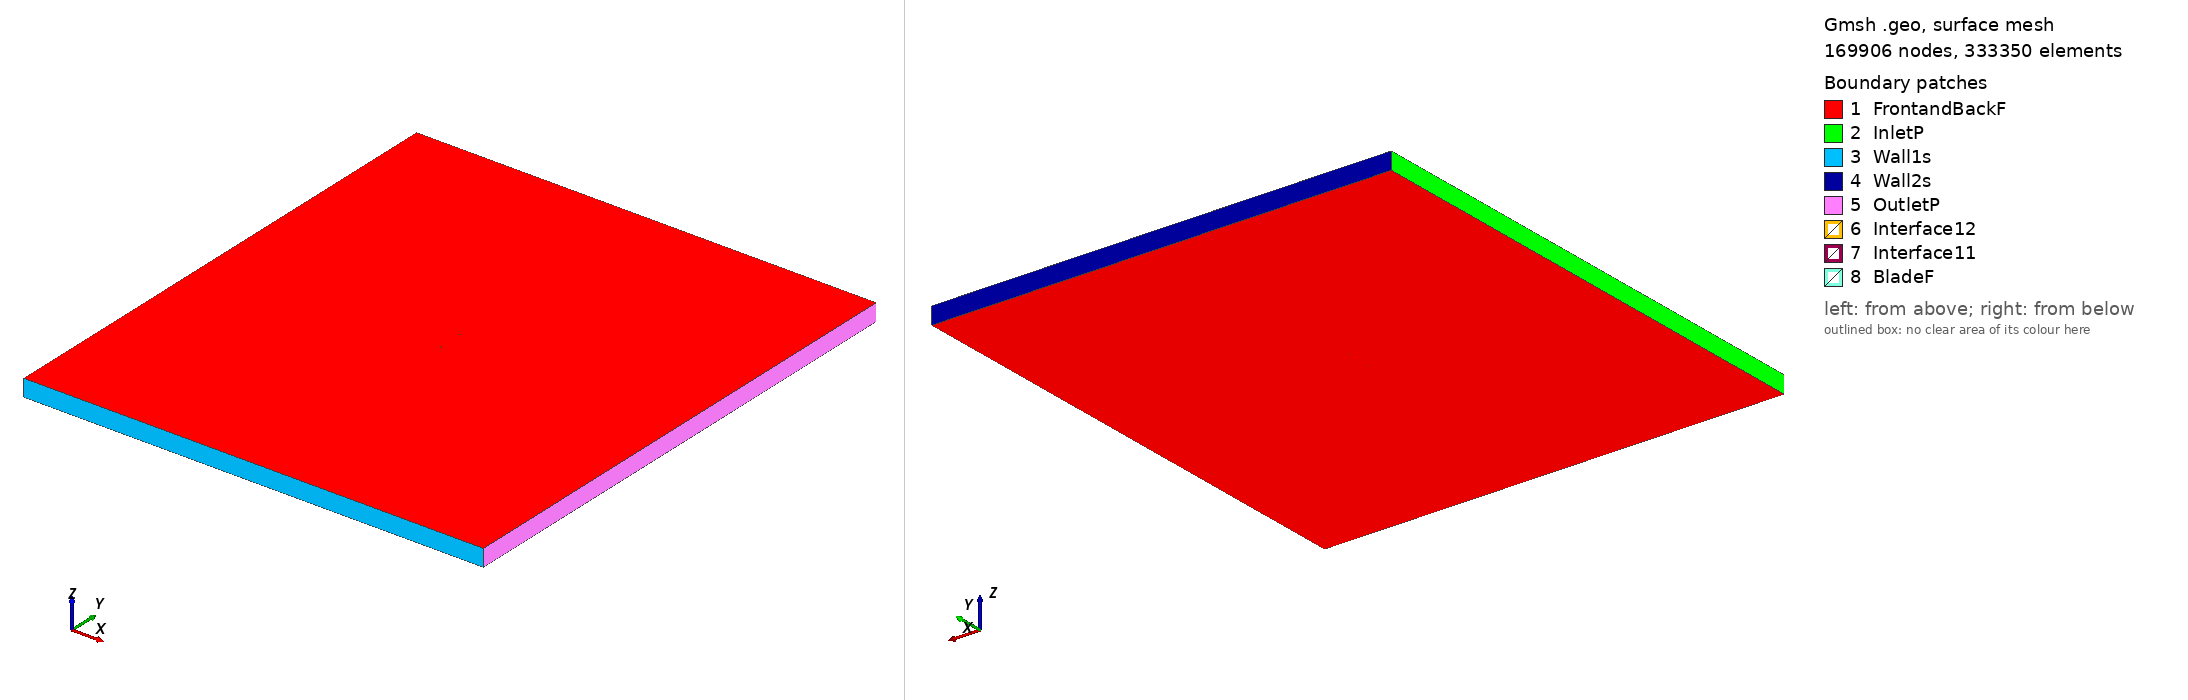

Gmsh geometry script, surface-meshed: 169906 nodes, 333350 surface elements. Boundary patches (legend numbers): 1 FrontandBackF, 2 InletP, 3 Wall1s, 4 Wall2s, 5 OutletP, 6 Interface12, 7 Interface11, 8 BladeF. Left view from above one corner, right view from below the opposite corner. Legend entries are the model's physical surfaces. The drawing asked Gmsh for element sizes between 1% and 20% of the model's largest extent; the script's own settings can give other sizes.

=== raf32md_tsr_5.6432_aoa_8.0099.geo (drawn) ===
SetFactory("OpenCASCADE");

Point(1) = {0.074018, 0.725450, 0, 1.0};
Point(2) = {0.064822, 0.724578, 0, 1.0};
Point(3) = {0.048847, 0.723494, 0, 1.0};
Point(4) = {0.032946, 0.722937, 0, 1.0};
Point(5) = {0.017145, 0.723094, 0, 1.0};
Point(6) = {0.001447, 0.723980, 0, 1.0};
Point(7) = {-0.014131, 0.725720, 0, 1.0};
Point(8) = {-0.029567, 0.728468, 0, 1.0};
Point(9) = {-0.044839, 0.732379, 0, 1.0};
Point(10) = {-0.052405, 0.734840, 0, 1.0};
Point(11) = {-0.059911, 0.737719, 0, 1.0};
Point(12) = {-0.067310, 0.741358, 0, 1.0};
Point(13) = {-0.070945, 0.743635, 0, 1.0};
Point(14) = {-0.072709, 0.745154, 0, 1.0};
Point(15) = {-0.074268, 0.748131, 0, 1.0};
Point(16) = {-0.072081, 0.749622, 0, 1.0};
Point(17) = {-0.070068, 0.749872, 0, 1.0};
Point(18) = {-0.066094, 0.750000, 0, 1.0};
Point(19) = {-0.058265, 0.749417, 0, 1.0};
Point(20) = {-0.050496, 0.748400, 0, 1.0};
Point(21) = {-0.042754, 0.747197, 0, 1.0};
Point(22) = {-0.027349, 0.744231, 0, 1.0};
Point(23) = {-0.011961, 0.741142, 0, 1.0};
Point(24) = {0.003445, 0.738177, 0, 1.0};
Point(25) = {0.018822, 0.735010, 0, 1.0};
Point(26) = {0.034256, 0.732246, 0, 1.0};
Point(27) = {0.049738, 0.729824, 0, 1.0};
Point(28) = {0.065289, 0.727898, 0, 1.0};
Point(29) = {0.074230, 0.726960, 0, 1.0};
Point(30) = {-0.074018, -0.725450, 0, 1.0};
Point(31) = {-0.064822, -0.724578, 0, 1.0};
Point(32) = {-0.048847, -0.723494, 0, 1.0};
Point(33) = {-0.032946, -0.722937, 0, 1.0};
Point(34) = {-0.017145, -0.723094, 0, 1.0};
Point(35) = {-0.001447, -0.723980, 0, 1.0};
Point(36) = {0.014131, -0.725720, 0, 1.0};
Point(37) = {0.029567, -0.728468, 0, 1.0};
Point(38) = {0.044839, -0.732379, 0, 1.0};
Point(39) = {0.052405, -0.734840, 0, 1.0};
Point(40) = {0.059911, -0.737719, 0, 1.0};
Point(41) = {0.067310, -0.741358, 0, 1.0};
Point(42) = {0.070945, -0.743635, 0, 1.0};
Point(43) = {0.072709, -0.745154, 0, 1.0};
Point(44) = {0.074268, -0.748131, 0, 1.0};
Point(45) = {0.072081, -0.749622, 0, 1.0};
Point(46) = {0.070068, -0.749872, 0, 1.0};
Point(47) = {0.066094, -0.750000, 0, 1.0};
Point(48) = {0.058265, -0.749417, 0, 1.0};
Point(49) = {0.050496, -0.748400, 0, 1.0};
Point(50) = {0.042754, -0.747197, 0, 1.0};
Point(51) = {0.027349, -0.744231, 0, 1.0};
Point(52) = {0.011961, -0.741142, 0, 1.0};
Point(53) = {-0.003445, -0.738177, 0, 1.0};
Point(54) = {-0.018822, -0.735010, 0, 1.0};
Point(55) = {-0.034256, -0.732246, 0, 1.0};
Point(56) = {-0.049738, -0.729824, 0, 1.0};
Point(57) = {-0.065289, -0.727898, 0, 1.0};
Point(58) = {-0.074230, -0.726960, 0, 1.0};

// Lines: first blade (splines 1-4)
Spline(1) = {1:29};
Spline(2) = {29,1};

// Lines: second blade (splines 5-8)
Spline(3) = {30:58};
Spline(4) = {58,30};

// Outer domain (points 20001-4 and lines)
Point(59) = {-13.50000000, -15.00000000, 0, 1.0};
Point(60) = {-13.50000000, 15.00000000, 0, 1.0};
Point(61) = {13.50000000, 15.00000000, 0, 1.0};
Point(62) = {13.50000000, -15.00000000, 0, 1.0};
Line(11) = {59, 60};
Line(12) = {60, 61};
Line(13) = {61, 62};
Line(14) = {59, 62};

// Interface (between moving and stationary domain) (circles)
Circle(9) = {0, 0, 0, 0.80000000, 0, 2*Pi};
Circle(10) = {0, 0, 0, 0.80000000, 0, 2*Pi};

// Loops collect Lines/Splines/etc (blade1, blade2, domain, first circle)
Line Loop(1) = {1:2};
Line Loop(2) = {3:4};
Line Loop(3) = {11,12,13,-14};
Line Loop(4) = {9};

// BooleanDifference cuts out the circle/interface from the domain
Plane Surface(1) = {3};
Plane Surface(2) = {4};
BooleanDifference{ Surface{1}; Delete;}{ Surface{2}; Delete;}

// This one cuts out the blades from the inner circle/interface
Line Loop(6) = {10};
Plane Surface(5) = {6};
Plane Surface(6) = {1};
Plane Surface(7) = {2};
BooleanDifference{ Surface{5}; Delete;}{ Surface{6,7}; Delete;}

// extrude to 3rd dimension
Extrude {0, 0, 1} {Surface{1}; Surface{5}; Layers{1}; Recombine;}

// Physical Surfaces are the named boundaries (patches)
Physical Surface("Interface11") = {12};
Physical Surface("Interface12") = {10};

// sides of domain
Physical Surface("InletP") = {6};
Physical Surface("OutletP") = {9};

// top and bottom of domain
Physical Surface("Wall1s") = {7};
Physical Surface("Wall2s") = {8};

// Check FrontandBackF by ensuring there is nothing in the 3rd dimension
Physical Surface("FrontandBackF") = {1,11,5,17};
Physical Surface("BladeF") = {13:16};
Physical Volume("Turbine") = {2};
Physical Volume("Farfield") = {1};

// settings for airfoil boundary layer
Field[1] = BoundaryLayer;
Field[1].EdgesList = {1:4};
Field[1].hwall_n = 1e-3;
Field[1].thickness = 1.5e-2;
Field[1].ratio = 1.05;
Field[1].Quads = 1;
BoundaryLayer Field = 1;

// control points for mesh (blade and interface)
// floor((arc length / 1.5mm)/ 2) -> Transfinite Line
Transfinite Line {1,3} = 101 Using Progression 1;
Transfinite Line {2,4} = 2 Using Progression 1;
Transfinite Line {9, 15} = 800 Using Progression 1;

// For more information on gmsh syntax, visit http://gmsh.info/doc/texinfo/gmsh.html
